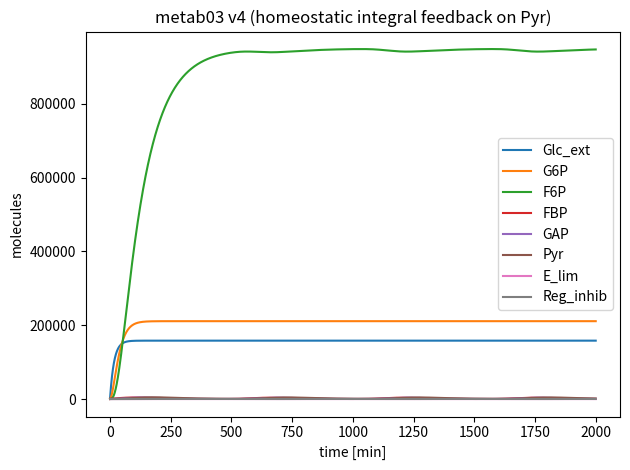

This figure's Python source:
import numpy as np
from scipy.integrate import solve_ivp
import matplotlib.pyplot as plt

MODEL_NAME = "metab03_linear_pathway_feedback"

SPECIES_NAMES = [
    "Glc_ext",
    "G6P",
    "F6P",
    "FBP",
    "GAP",
    "Pyr",
    "E_lim",
    "Reg_inhib",
]

PARAMS = {
    "J_in": 9500.0,
    "k_out_pyr": 0.020,

    "k1": 0.060,
    "k2": 0.045,
    "k4": 0.030,
    "k5": 0.026,
    "k2_leak": 0.010,

    # Committed step (E-limited, Pyr inhibited)
    "kcat3": 1.9,
    "Km3": 1100.0,
    "Ki_Pyr": 9000.0,
    "n_Pyr": 2.0,

    # Enzyme synthesis repressed by Reg_inhib
    "alpha_E": 1.1,
    "K_regE": 40.0,
    "n_regE": 2.0,
    "delta_E": 0.012,

    # NEW: integral feedback / homeostatic control on Pyr
    "Pyr_ref": 1200.0,   # setpoint (close to initial Pyr)
    "k_int": 0.0015,     # integral gain (/min)
    "delta_R": 0.008,    # slow relaxation (/min)
    "R_min": 0.0,        # soft lower reference
    "R_max": 200.0,      # used only for soft effect via repression saturation
}

Y0 = [
    2400.0,
    550.0,
    380.0,
    200.0,
    170.0,
    1200.0,
    65.0,
    20.0,
]

TSPAN = (0.0, 2000.0)

def dYdt(t, Y):
    p = PARAMS
    Glc, G6P, F6P, FBP, GAP, Pyr, E, R = Y

    v1 = p["k1"] * Glc
    v2 = p["k2"] * G6P

    inhib_Pyr = 1.0 / (1.0 + (Pyr / p["Ki_Pyr"]) ** p["n_Pyr"])
    v3 = inhib_Pyr * p["kcat3"] * E * (F6P / (p["Km3"] + F6P))

    v4 = p["k4"] * FBP
    v5 = p["k5"] * GAP

    dGlc = p["J_in"] - v1
    dG6P = v1 - v2
    dF6P = v2 - v3 - p["k2_leak"] * F6P
    dFBP = v3 - v4
    dGAP = v4 - v5
    dPyr = v5 - p["k_out_pyr"] * Pyr

    # Integral feedback regulator:
    # R integrates (Pyr - Pyr_ref) with slow leak to keep bounded.
    dR = p["k_int"] * (Pyr - p["Pyr_ref"]) - p["delta_R"] * (R - p["R_min"])

    # Enzyme synthesis repressed by R (use nonnegative R in repression term)
    R_eff = max(R, 0.0)
    repress_E = 1.0 / (1.0 + (R_eff / p["K_regE"]) ** p["n_regE"])
    synth_E = p["alpha_E"] * repress_E
    dE = synth_E - p["delta_E"] * E

    return np.array([dGlc, dG6P, dF6P, dFBP, dGAP, dPyr, dE, dR], dtype=float)

def model_odes(t, y):
    return dYdt(t, y)

if __name__ == "__main__":
    t_eval = np.linspace(TSPAN[0], TSPAN[1], 2000)
    sol = solve_ivp(dYdt, TSPAN, Y0, t_eval=t_eval, method="Radau", rtol=1e-7, atol=1e-9)

    labels = []
    for i, name in enumerate(SPECIES_NAMES):
        y = sol.y[i]
        q80 = np.quantile(y, 0.80)
        q99 = np.quantile(y, 0.99)
        label = int((q80 < 200) and (q99 < 200))
        labels.append(label)
        print(f"{name}: q80={q80:.2f}, q99={q99:.2f}, label={label}")

    if len(set(labels)) == 1:
        print("WARNING: monoclass model")

    for i in range(sol.y.shape[0]):
        plt.plot(sol.t, sol.y[i], label=SPECIES_NAMES[i])
    plt.xlabel("time [min]")
    plt.ylabel("molecules")
    plt.title("metab03 v4 (homeostatic integral feedback on Pyr)")
    plt.legend()
    plt.tight_layout()
    plt.savefig("metab03_linear_pathway_feedback_preview.png", dpi=220)
